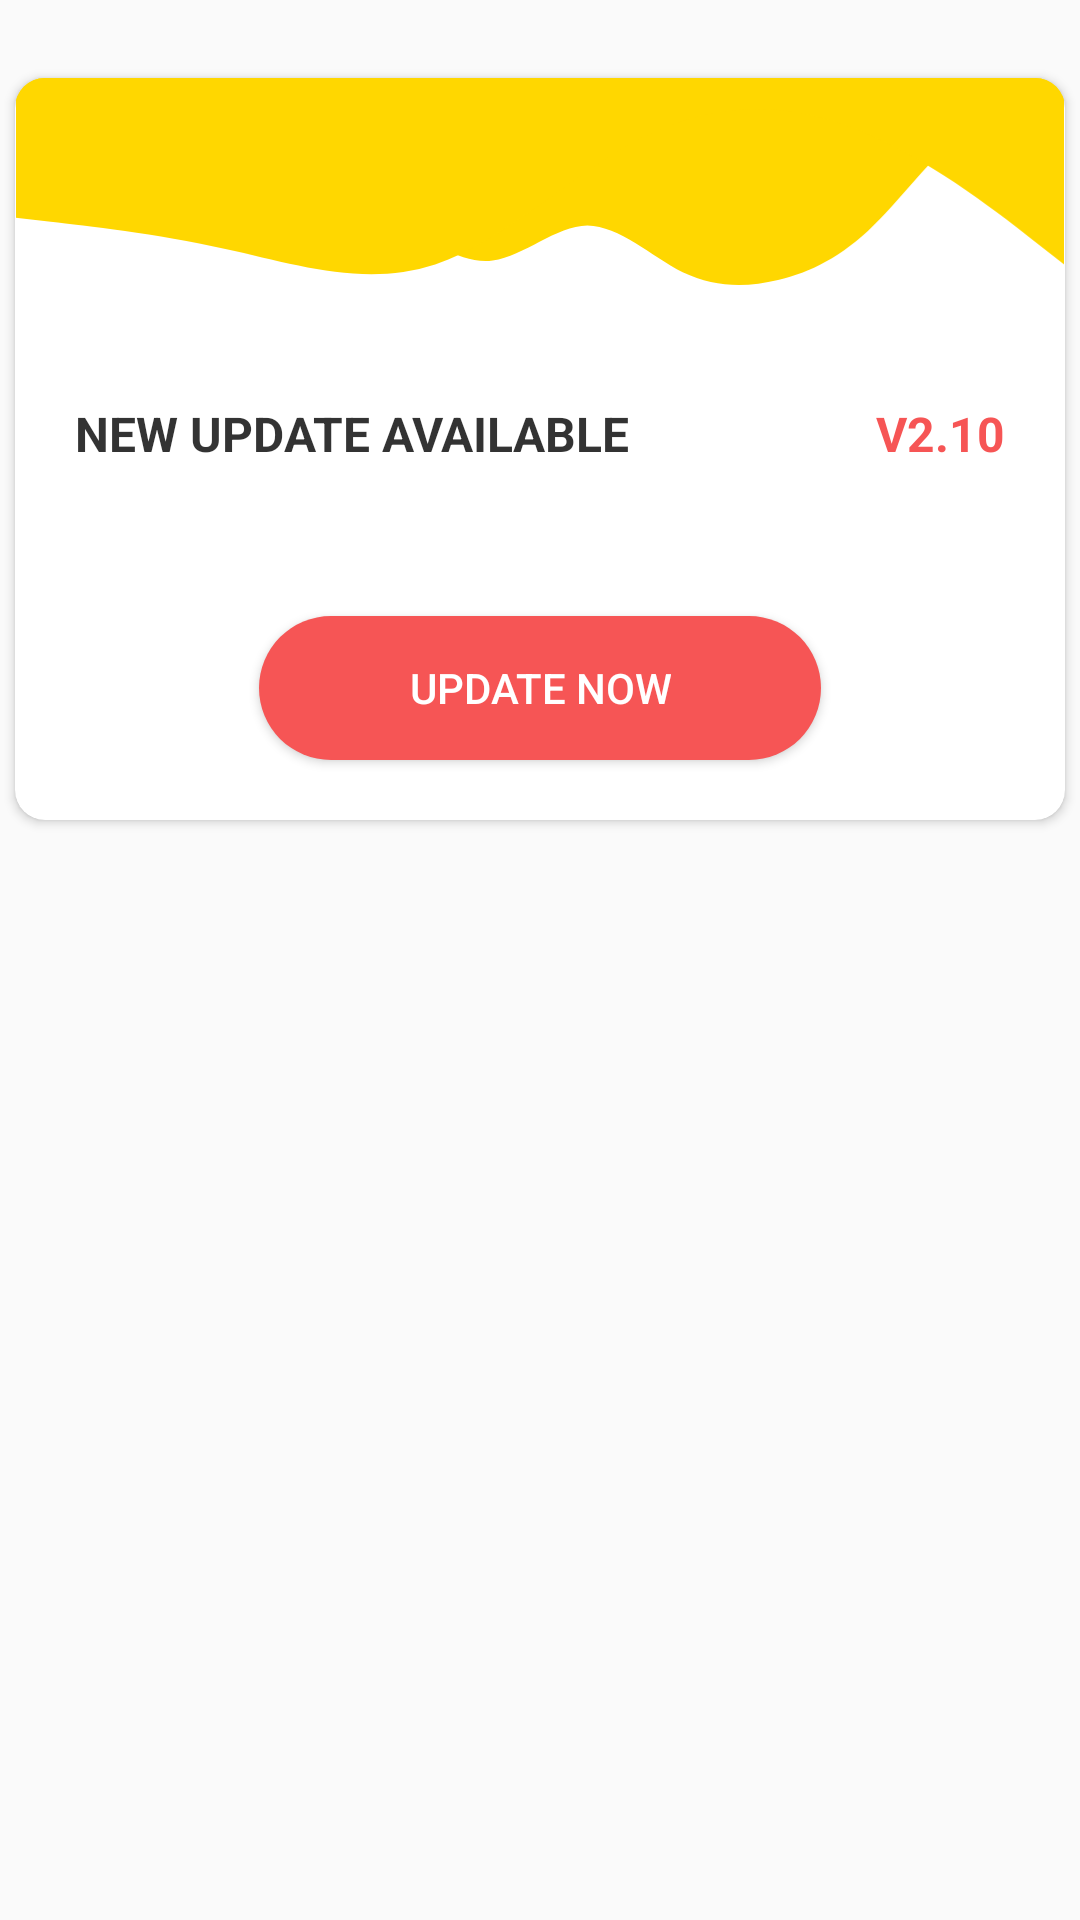

Reconstruct the res/layout file that produces this screen, plus the resources it refers to.
<!-- AndroidManifest.xml: application theme Theme.CustomMaterials -->
<!-- res/layout/update_dialog_layout.xml -->
<?xml version="1.0" encoding="utf-8"?>
<RelativeLayout xmlns:android="http://schemas.android.com/apk/res/android"
    android:layout_width="match_parent"
    android:layout_height="match_parent"
    xmlns:app="http://schemas.android.com/apk/res-auto">
    
    <RelativeLayout
        android:layout_width="match_parent"
        android:layout_height="wrap_content">
        
        <ImageView
            android:layout_width="wrap_content"
            android:layout_height="80dp"
            android:elevation="3dp"
            android:adjustViewBounds="true"
            android:src="@drawable/delivery"
            android:layout_centerHorizontal="true"
            />
        
        <androidx.cardview.widget.CardView
            android:layout_width="match_parent"
            android:layout_height="wrap_content"
            android:layout_marginTop="20dp"
            app:cardCornerRadius="10dp"
            app:cardUseCompatPadding="true">

            <LinearLayout
                android:layout_width="match_parent"
                android:layout_height="wrap_content"
                android:orientation="vertical">
                <RelativeLayout
                    android:layout_width="match_parent"
                    android:layout_height="wrap_content"
                    >
                    <ImageView
                        android:layout_width="match_parent"
                        android:layout_height="wrap_content"
                        android:src="@drawable/wave"
                        android:rotation="180"
                        android:adjustViewBounds="true"
                        />
                    <ImageView
                        android:layout_width="match_parent"
                        android:layout_height="wrap_content"
                        android:src="@drawable/wave2"
                        android:rotation="180"
                        android:adjustViewBounds="true"
                        />
                </RelativeLayout>
                
                <RelativeLayout
                    android:layout_width="match_parent"
                    android:layout_height="wrap_content"
                    android:layout_marginStart="20dp"
                    android:layout_marginEnd="20dp"
                    android:layout_marginTop="30dp">
                    <TextView
                        android:layout_width="wrap_content"
                        android:layout_height="wrap_content"
                        android:text="New Update Available"
                        android:textAllCaps="true"
                        android:textColor="#CC000000"
                        android:textSize="16sp"
                        android:textStyle="bold"
                        />
                    <TextView
                        android:id="@+id/updateVersionTxt"
                        android:layout_width="wrap_content"
                        android:layout_height="wrap_content"
                        android:layout_alignParentEnd="true"
                        android:text="V2.10"
                        android:textColor="@color/secondary_color"
                        android:textSize="16sp"
                        android:textStyle="bold" />
                </RelativeLayout>
                
                <androidx.recyclerview.widget.RecyclerView
                    android:id="@+id/updateDetailsRV"
                    android:layout_width="match_parent"
                    android:layout_height="wrap_content"
                    android:layout_marginStart="20dp"
                    android:layout_marginEnd="20dp"
                    android:layout_marginTop="10dp"/>

                <androidx.appcompat.widget.AppCompatButton
                    android:id="@+id/updateNowBtn"
                    android:layout_width="wrap_content"
                    android:layout_height="wrap_content"
                    android:text="Update Now"
                    android:paddingStart="50dp"
                    android:paddingEnd="50dp"
                    android:textColor="#FFFFFF"
                    android:layout_gravity="center"
                    android:layout_marginTop="40dp"
                    android:layout_marginBottom="20dp"
                    android:background="@drawable/round_bg_secondary_10"/>
            </LinearLayout>
        </androidx.cardview.widget.CardView>
        
    </RelativeLayout>

</RelativeLayout>
<!-- resources referenced by this layout -->
<resources>
  <color name="secondary_color">#F65555</color>
  <!-- drawable round_bg_secondary_10 (drawable) -->
  <?xml version="1.0" encoding="utf-8"?>
  <shape xmlns:android="http://schemas.android.com/apk/res/android"
      android:shape="rectangle">
  
      <solid android:color="@color/secondary_color"/>
      <corners android:radius="100dp"/>
  
  </shape>
  <!-- drawable wave (drawable) -->
  <vector xmlns:android="http://schemas.android.com/apk/res/android"
      android:width="1440dp"
      android:height="320dp"
      android:viewportWidth="1440"
      android:viewportHeight="320">
  
    <path
        android:pathData="M0,224L21.8,234.7C43.6,245 87,267 131,245.3C174.5,224 218,160 262,117.3C305.5,75 349,53 393,42.7C436.4,32 480,32 524,53.3C567.3,75 611,117 655,117.3C698.2,117 742,75 785,69.3C829.1,64 873,96 916,133.3C960,171 1004,213 1047,202.7C1090.9,192 1135,128 1178,128C1221.8,128 1265,192 1309,213.3C1352.7,235 1396,213 1418,202.7L1440,192L1440,320L1418.2,320C1396.4,320 1353,320 1309,320C1265.5,320 1222,320 1178,320C1134.5,320 1091,320 1047,320C1003.6,320 960,320 916,320C872.7,320 829,320 785,320C741.8,320 698,320 655,320C610.9,320 567,320 524,320C480,320 436,320 393,320C349.1,320 305,320 262,320C218.2,320 175,320 131,320C87.3,320 44,320 22,320L0,320Z"
        android:fillColor="#ffd700"/>
  </vector>
  <!-- drawable wave2 (drawable) -->
  <vector xmlns:android="http://schemas.android.com/apk/res/android"
      android:width="1440dp"
      android:height="320dp"
      android:viewportWidth="1440"
      android:viewportHeight="320">
    <path
        android:pathData="M0,64L48,101.3C96,139 192,213 288,250.7C384,288 480,288 576,240C672,192 768,96 864,64C960,32 1056,64 1152,85.3C1248,107 1344,117 1392,122.7L1440,128L1440,320L1392,320C1344,320 1248,320 1152,320C1056,320 960,320 864,320C768,320 672,320 576,320C480,320 384,320 288,320C192,320 96,320 48,320L0,320Z"
        android:fillColor="#ffd700"/>
  </vector>
  <style name="Theme.CustomMaterials" parent="Base.Theme.CustomMaterials" />
  <style name="Base.Theme.CustomMaterials" parent="Theme.AppCompat.Light.NoActionBar">
          
          
      </style>
</resources>
